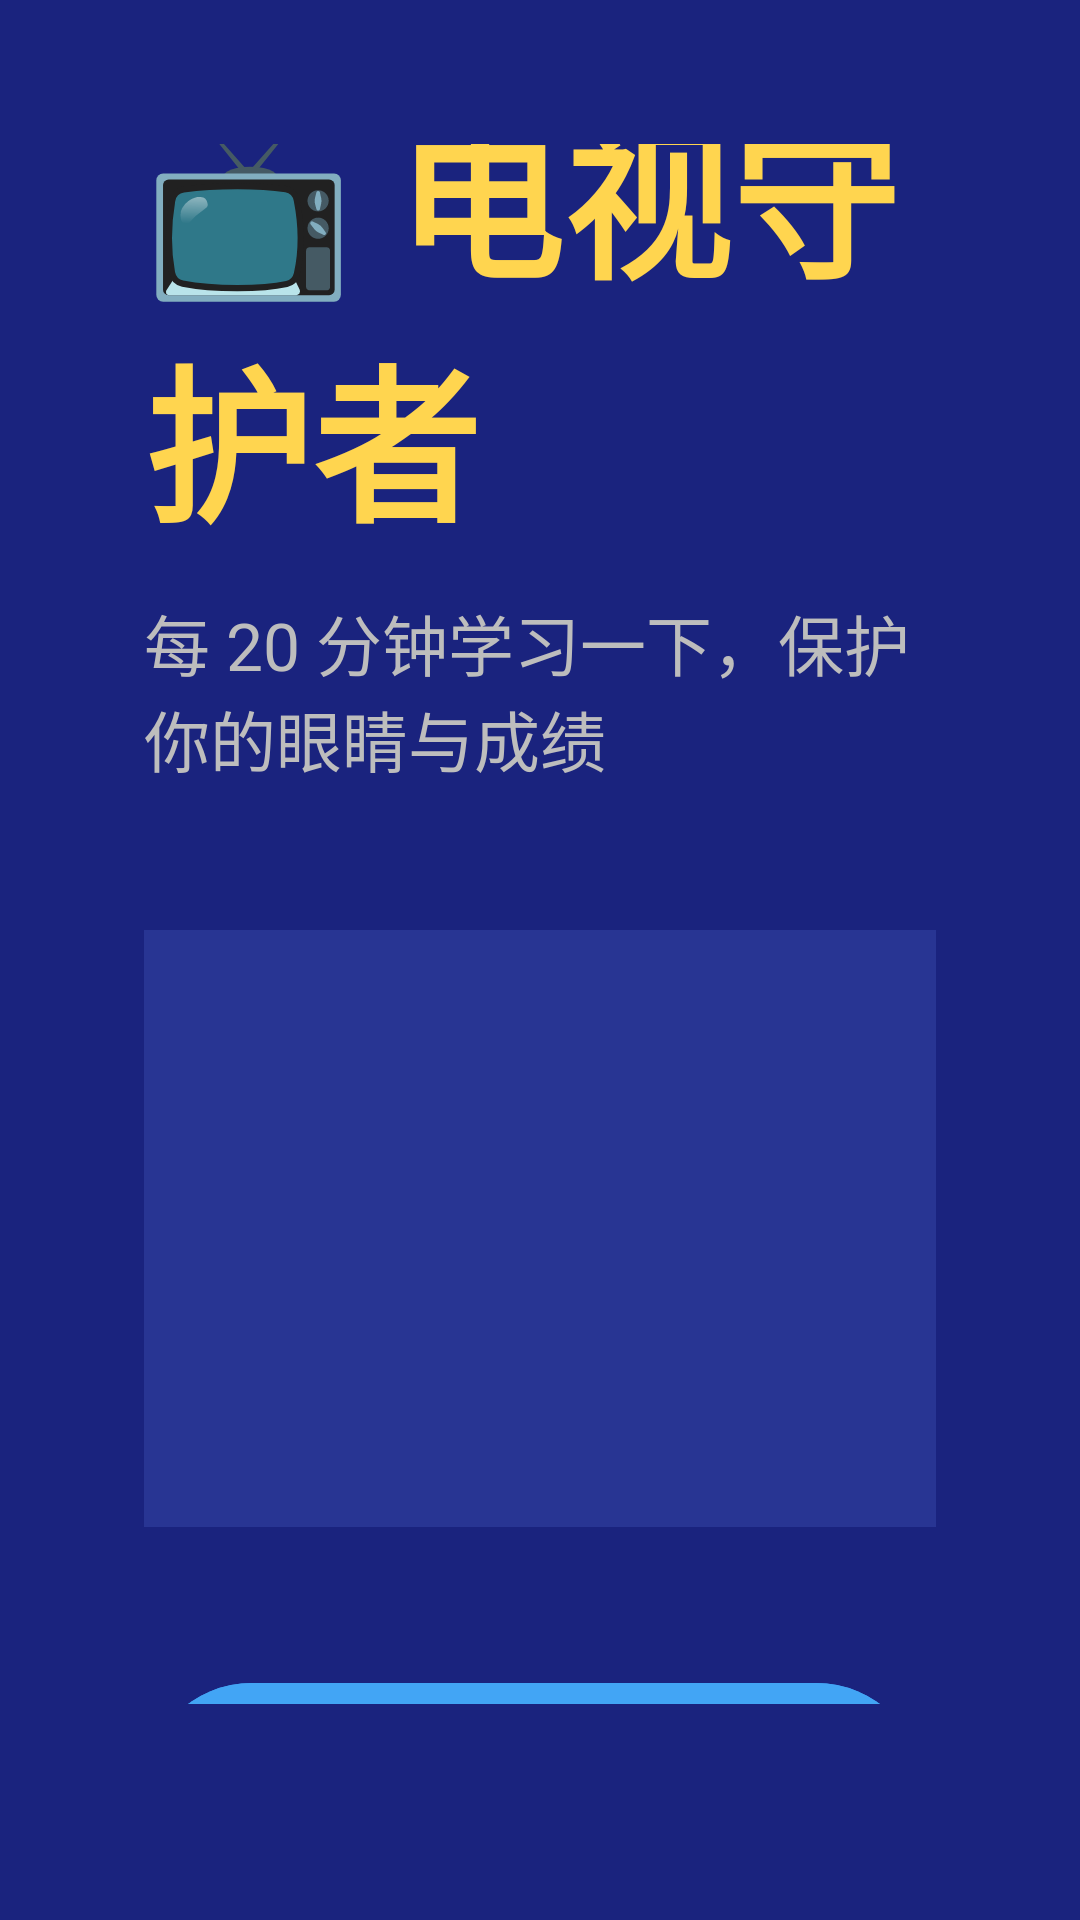

This screen was rendered from an Android layout file. Write that file and the resources it references.
<!-- AndroidManifest.xml: activity theme Theme.TVGuardian -->
<!-- res/layout/activity_main.xml -->
<?xml version="1.0" encoding="utf-8"?>
<LinearLayout xmlns:android="http://schemas.android.com/apk/res/android"
    android:layout_width="match_parent"
    android:layout_height="match_parent"
    android:orientation="vertical"
    android:padding="48dp"
    android:background="@color/bg_dark"
    android:gravity="center">

    
    <TextView
        android:layout_width="wrap_content"
        android:layout_height="wrap_content"
        android:text="@string/home_title"
        android:textColor="@color/accent_gold"
        android:textSize="56sp"
        android:textStyle="bold"
        android:layout_marginBottom="12dp" />

    <TextView
        android:layout_width="wrap_content"
        android:layout_height="wrap_content"
        android:text="@string/home_subtitle"
        android:textColor="@color/text_hint"
        android:textSize="22sp"
        android:layout_marginBottom="48dp" />

    
    <LinearLayout
        android:layout_width="720dp"
        android:layout_height="wrap_content"
        android:orientation="vertical"
        android:background="@color/bg_card"
        android:padding="32dp"
        android:layout_marginBottom="48dp">

        <TextView
            android:id="@+id/tv_next_quiz"
            android:layout_width="wrap_content"
            android:layout_height="wrap_content"
            android:textColor="@color/accent_blue"
            android:textSize="28sp"
            android:text="⏰ 下次弹题：" />

        <TextView
            android:id="@+id/tv_round"
            android:layout_width="wrap_content"
            android:layout_height="wrap_content"
            android:layout_marginTop="12dp"
            android:textColor="@color/text_white"
            android:textSize="24sp"
            android:text="📋 已完成轮次：" />

        <TextView
            android:id="@+id/tv_wrong"
            android:layout_width="wrap_content"
            android:layout_height="wrap_content"
            android:layout_marginTop="12dp"
            android:textColor="#FFEF5350"
            android:textSize="24sp"
            android:text="❌ 累计错误：" />

    </LinearLayout>

    
    <LinearLayout
        android:layout_width="wrap_content"
        android:layout_height="wrap_content"
        android:orientation="horizontal">

        <Button
            android:id="@+id/btn_start_quiz"
            android:layout_width="260dp"
            android:layout_height="80dp"
            android:text="@string/start_quiz_btn"
            android:textSize="24sp"
            android:backgroundTint="@color/accent_blue"
            android:textColor="@color/text_white"
            android:focusable="true"
            android:focusableInTouchMode="true"
            android:layout_marginEnd="32dp" />

        <Button
            android:id="@+id/btn_wrong_list"
            android:layout_width="260dp"
            android:layout_height="80dp"
            android:text="@string/wrong_list_btn"
            android:textSize="24sp"
            android:backgroundTint="#FF66BB6A"
            android:textColor="@color/text_white"
            android:focusable="true"
            android:focusableInTouchMode="true" />

    </LinearLayout>

    
    <TextView
        android:id="@+id/tv_hint"
        android:layout_width="wrap_content"
        android:layout_height="wrap_content"
        android:layout_marginTop="48dp"
        android:textColor="@color/text_hint"
        android:textSize="18sp"
        android:text="应用在后台运行，到时自动弹题" />

</LinearLayout>
<!-- resources referenced by this layout -->
<resources>
  <color name="accent_blue">#FF42A5F5</color>
  <color name="accent_gold">#FFFFD54F</color>
  <color name="bg_card">#FF283593</color>
  <color name="bg_dark">#FF1A237E</color>
  <color name="text_hint">#FFBDBDBD</color>
  <color name="text_white">#FFFFFFFF</color>
  <string name="home_subtitle">每 20 分钟学习一下，保护你的眼睛与成绩</string>
  <string name="home_title">📺 电视守护者</string>
  <string name="start_quiz_btn">立即测试</string>
  <string name="wrong_list_btn">错题本</string>
  <style name="Theme.TVGuardian" parent="Theme.Material3.DayNight.NoActionBar">
          <item name="colorPrimary">@color/accent_blue</item>
          <item name="android:windowBackground">@color/bg_dark</item>
      </style>
</resources>
